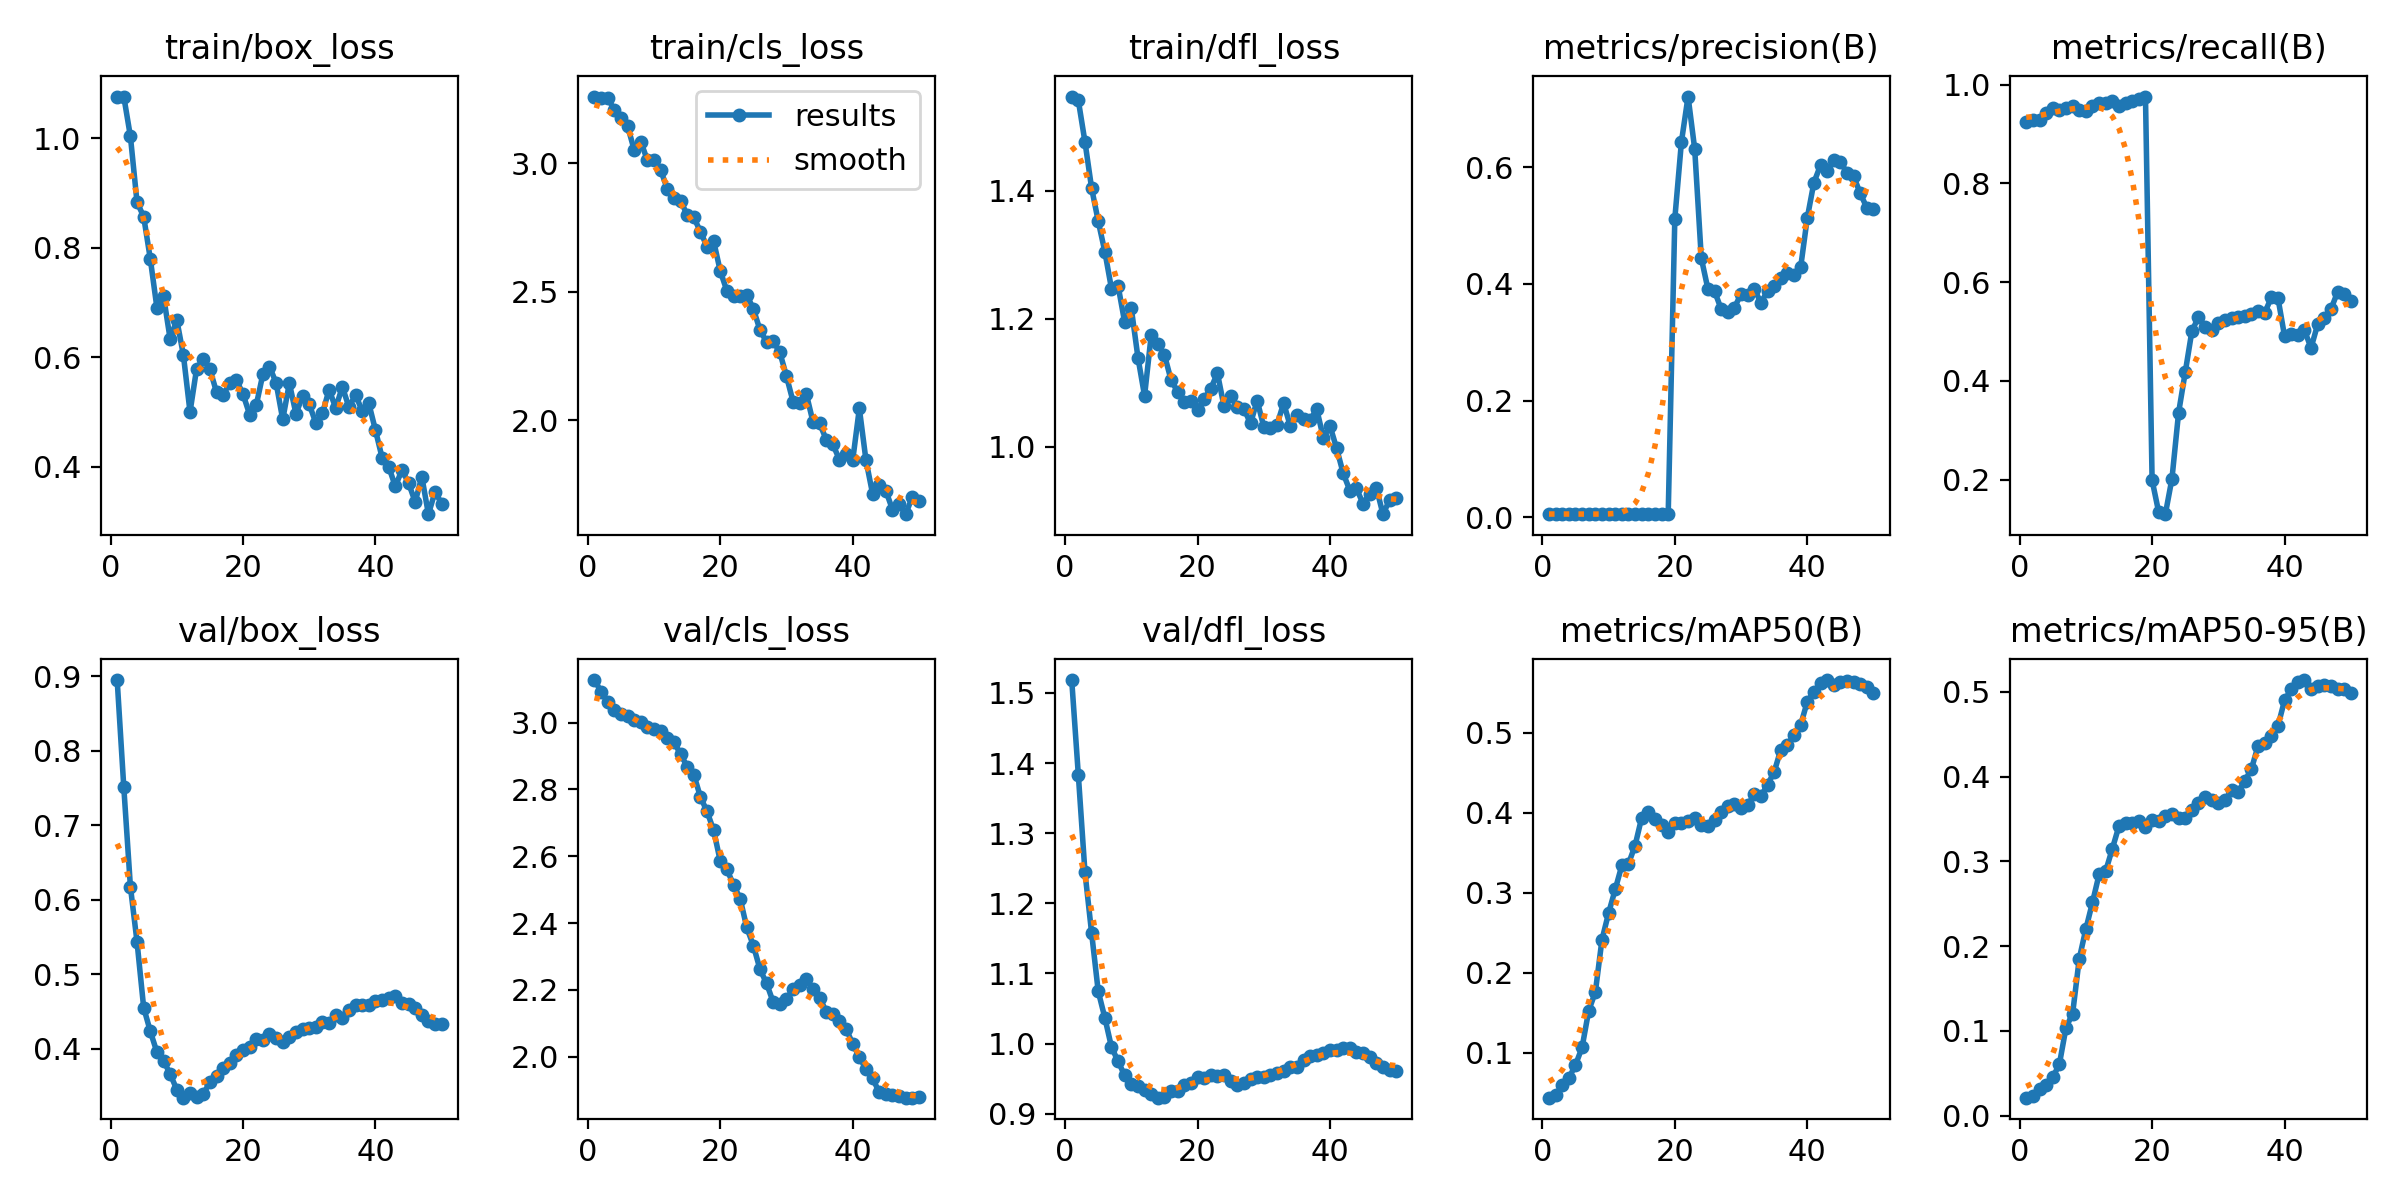

The table this chart was drawn from, first rows:
epoch, time, train/box_loss, train/cls_loss, train/dfl_loss, metrics/precision(B), metrics/recall(B), metrics/mAP50(B), metrics/mAP50-95(B), val/box_loss, val/cls_loss, val/dfl_loss, lr/pg0, lr/pg1, lr/pg2, lr/pg3, lr/pg4, lr/pg5, lr/pg6, lr/pg7
1, 4.971, 1.075, 3.261, 1.547, 0.00571, 0.9245, 0.04405, 0.02125, 0.895, 3.127, 1.518, 0.0001715, 5.716e-05, 0.0001715, 5.716e-05, 0.0001715, 5.716e-05, 0.0001715, 5.716e-05
2, 10.07, 1.076, 3.257, 1.541, 0.00573, 0.9292, 0.04763, 0.02304, 0.7511, 3.093, 1.383, 0.0003782, 0.0001261, 0.0003782, 0.0001261, 0.0003782, 0.0001261, 0.0003782, 0.0001261
3, 14.3, 1.004, 3.256, 1.476, 0.00567, 0.9292, 0.05939, 0.03127, 0.6175, 3.061, 1.244, 0.0005764, 0.0001921, 0.0005764, 0.0001921, 0.0005764, 0.0001921, 0.0005764, 0.0001921
4, 19.08, 0.8831, 3.208, 1.404, 0.00581, 0.9433, 0.06861, 0.03606, 0.5433, 3.038, 1.158, 0.0007661, 0.0002554, 0.0007661, 0.0002554, 0.0007661, 0.0002554, 0.0007661, 0.0002554
5, 21.6, 0.8571, 3.177, 1.352, 0.00576, 0.953, 0.08481, 0.04525, 0.4552, 3.024, 1.075, 0.0009474, 0.0003158, 0.0009474, 0.0003158, 0.0009474, 0.0003158, 0.0009474, 0.0003158
6, 23.94, 0.78, 3.147, 1.305, 0.00566, 0.9484, 0.107, 0.06075, 0.4234, 3.021, 1.037, 0.00112, 0.0003734, 0.00112, 0.0003734, 0.00112, 0.0003734, 0.00112, 0.0003734
7, 26.42, 0.6906, 3.052, 1.247, 0.00563, 0.953, 0.1529, 0.1039, 0.3953, 3.006, 0.995, 0.001284, 0.0004281, 0.001284, 0.0004281, 0.001284, 0.0004281, 0.001284, 0.0004281
8, 28.73, 0.7118, 3.085, 1.252, 0.0056, 0.9577, 0.1759, 0.1206, 0.3837, 3.002, 0.9746, 0.00144, 0.0004801, 0.00144, 0.0004801, 0.00144, 0.0004801, 0.00144, 0.0004801
9, 31.24, 0.6333, 3.012, 1.194, 0.00548, 0.9479, 0.2415, 0.1851, 0.366, 2.985, 0.9545, 0.001587, 0.0005292, 0.001587, 0.0005292, 0.001587, 0.0005292, 0.001587, 0.0005292
10, 33.59, 0.6685, 3.013, 1.216, 0.0055, 0.9475, 0.2747, 0.2203, 0.345, 2.982, 0.9421, 0.001726, 0.0005754, 0.001726, 0.0005754, 0.001726, 0.0005754, 0.001726, 0.0005754
11, 35.92, 0.604, 2.975, 1.139, 0.00552, 0.9573, 0.3042, 0.2518, 0.3341, 2.974, 0.9393, 0.001857, 0.0006189, 0.001857, 0.0006189, 0.001857, 0.0006189, 0.001857, 0.0006189
12, 38.27, 0.5001, 2.901, 1.08, 0.00554, 0.962, 0.3342, 0.2848, 0.34, 2.954, 0.9342, 0.001978, 0.0006595, 0.001978, 0.0006595, 0.001978, 0.0006595, 0.001978, 0.0006595
13, 40.4, 0.5794, 2.866, 1.174, 0.00553, 0.962, 0.336, 0.2889, 0.3347, 2.941, 0.9281, 0.002092, 0.0006973, 0.002092, 0.0006973, 0.002092, 0.0006973, 0.002092, 0.0006973
14, 42.71, 0.5961, 2.854, 1.161, 0.00553, 0.9671, 0.3591, 0.3151, 0.3394, 2.907, 0.9227, 0.002197, 0.0007322, 0.002197, 0.0007322, 0.002197, 0.0007322, 0.002197, 0.0007322
15, 45.35, 0.5783, 2.801, 1.144, 0.00547, 0.9573, 0.394, 0.3419, 0.3545, 2.868, 0.9236, 0.002293, 0.0007643, 0.002293, 0.0007643, 0.002293, 0.0007643, 0.002293, 0.0007643
16, 47.63, 0.5364, 2.79, 1.104, 0.00552, 0.962, 0.4004, 0.346, 0.3634, 2.845, 0.932, 0.002381, 0.0007936, 0.002381, 0.0007936, 0.002381, 0.0007936, 0.002381, 0.0007936
17, 49.92, 0.5307, 2.735, 1.086, 0.00554, 0.9667, 0.3923, 0.3457, 0.3743, 2.778, 0.9322, 0.00246, 0.0008201, 0.00246, 0.0008201, 0.00246, 0.0008201, 0.00246, 0.0008201
18, 52.07, 0.5535, 2.676, 1.07, 0.00558, 0.9714, 0.3843, 0.3475, 0.3813, 2.734, 0.9403, 0.002531, 0.0008437, 0.002531, 0.0008437, 0.002531, 0.0008437, 0.002531, 0.0008437
19, 54.2, 0.5587, 2.697, 1.071, 0.00562, 0.9761, 0.3765, 0.3412, 0.3914, 2.678, 0.943, 0.002594, 0.0008645, 0.002594, 0.0008645, 0.002594, 0.0008645, 0.002594, 0.0008645
20, 56.52, 0.5327, 2.581, 1.058, 0.5119, 0.1987, 0.3877, 0.3487, 0.3982, 2.585, 0.9523, 0.002647, 0.0008825, 0.002647, 0.0008825, 0.002647, 0.0008825, 0.002647, 0.0008825
21, 62.09, 0.4954, 2.504, 1.075, 0.6435, 0.1335, 0.3871, 0.3473, 0.4027, 2.561, 0.9514, 0.002589, 0.0008631, 0.002589, 0.0008631, 0.002589, 0.0008631, 0.002589, 0.0008631
22, 67.26, 0.5125, 2.484, 1.091, 0.7209, 0.1298, 0.3896, 0.3538, 0.4135, 2.515, 0.9546, 0.002504, 0.0008348, 0.002504, 0.0008348, 0.002504, 0.0008348, 0.002504, 0.0008348
23, 74.08, 0.569, 2.484, 1.115, 0.6313, 0.2019, 0.3935, 0.3562, 0.412, 2.473, 0.9534, 0.00242, 0.0008065, 0.00242, 0.0008065, 0.00242, 0.0008065, 0.00242, 0.0008065
24, 82.09, 0.583, 2.488, 1.063, 0.4439, 0.3354, 0.3846, 0.3514, 0.4197, 2.387, 0.9549, 0.002335, 0.0007782, 0.002335, 0.0007782, 0.002335, 0.0007782, 0.002335, 0.0007782
25, 86.08, 0.5533, 2.433, 1.08, 0.3911, 0.417, 0.3833, 0.3513, 0.4137, 2.333, 0.9471, 0.00225, 0.0007499, 0.00225, 0.0007499, 0.00225, 0.0007499, 0.00225, 0.0007499
26, 91.65, 0.4864, 2.351, 1.063, 0.3876, 0.5001, 0.3914, 0.3607, 0.4095, 2.262, 0.941, 0.002165, 0.0007216, 0.002165, 0.0007216, 0.002165, 0.0007216, 0.002165, 0.0007216
27, 94.09, 0.5528, 2.304, 1.06, 0.3567, 0.5295, 0.4006, 0.3695, 0.4163, 2.219, 0.9434, 0.00208, 0.0006934, 0.00208, 0.0006934, 0.00208, 0.0006934, 0.00208, 0.0006934
28, 96.38, 0.4965, 2.308, 1.037, 0.3521, 0.51, 0.408, 0.3766, 0.422, 2.163, 0.949, 0.001995, 0.0006651, 0.001995, 0.0006651, 0.001995, 0.0006651, 0.001995, 0.0006651
29, 99.14, 0.5295, 2.264, 1.072, 0.3592, 0.5039, 0.4106, 0.3727, 0.4258, 2.159, 0.9523, 0.00191, 0.0006368, 0.00191, 0.0006368, 0.00191, 0.0006368, 0.00191, 0.0006368
30, 106.1, 0.5142, 2.171, 1.031, 0.3829, 0.518, 0.406, 0.3685, 0.4273, 2.172, 0.9526, 0.001825, 0.0006085, 0.001825, 0.0006085, 0.001825, 0.0006085, 0.001825, 0.0006085
31, 111.3, 0.48, 2.072, 1.029, 0.3807, 0.5227, 0.4097, 0.3722, 0.429, 2.203, 0.955, 0.001741, 0.0005802, 0.001741, 0.0005802, 0.001741, 0.0005802, 0.001741, 0.0005802
32, 115.3, 0.4976, 2.068, 1.035, 0.3912, 0.5273, 0.4228, 0.3845, 0.4362, 2.216, 0.9586, 0.001656, 0.0005519, 0.001656, 0.0005519, 0.001656, 0.0005519, 0.001656, 0.0005519
33, 118.1, 0.5409, 2.102, 1.068, 0.3678, 0.5296, 0.4205, 0.3819, 0.4345, 2.232, 0.9602, 0.001571, 0.0005236, 0.001571, 0.0005236, 0.001571, 0.0005236, 0.001571, 0.0005236
34, 120.2, 0.5074, 1.993, 1.033, 0.3877, 0.5321, 0.4351, 0.3952, 0.4447, 2.202, 0.9667, 0.001486, 0.0004953, 0.001486, 0.0004953, 0.001486, 0.0004953, 0.001486, 0.0004953
35, 122.3, 0.546, 1.987, 1.05, 0.3967, 0.5347, 0.4507, 0.409, 0.4406, 2.177, 0.9667, 0.001401, 0.000467, 0.001401, 0.000467, 0.001401, 0.000467, 0.001401, 0.000467
36, 130.1, 0.5087, 1.925, 1.044, 0.4098, 0.5422, 0.4789, 0.4366, 0.4524, 2.135, 0.9771, 0.001316, 0.0004387, 0.001316, 0.0004387, 0.001316, 0.0004387, 0.001316, 0.0004387
37, 138.1, 0.5315, 1.906, 1.042, 0.4189, 0.5377, 0.4844, 0.4397, 0.458, 2.13, 0.9817, 0.001231, 0.0004104, 0.001231, 0.0004104, 0.001231, 0.0004104, 0.001231, 0.0004104
38, 143.3, 0.5016, 1.846, 1.059, 0.4158, 0.5689, 0.4975, 0.4481, 0.4583, 2.108, 0.9835, 0.001146, 0.0003821, 0.001146, 0.0003821, 0.001146, 0.0003821, 0.001146, 0.0003821
39, 145.5, 0.5157, 1.868, 1.014, 0.4283, 0.5683, 0.5097, 0.4598, 0.4587, 2.084, 0.986, 0.001061, 0.0003538, 0.001061, 0.0003538, 0.001061, 0.0003538, 0.001061, 0.0003538
40, 147.9, 0.4668, 1.844, 1.033, 0.513, 0.4907, 0.5387, 0.4901, 0.4635, 2.038, 0.9903, 0.0009766, 0.0003255, 0.0009766, 0.0003255, 0.0009766, 0.0003255, 0.0009766, 0.0003255
41, 169.5, 0.4168, 2.046, 0.9977, 0.5736, 0.4954, 0.5513, 0.5031, 0.4658, 2, 0.991, 0.0008917, 0.0002972, 0.0008917, 0.0002972, 0.0008917, 0.0002972, 0.0008917, 0.0002972
42, 171.9, 0.4003, 1.844, 0.9586, 0.6031, 0.4932, 0.5619, 0.5121, 0.4686, 1.963, 0.9932, 0.0008068, 0.0002689, 0.0008068, 0.0002689, 0.0008068, 0.0002689, 0.0008068, 0.0002689
43, 174, 0.364, 1.713, 0.9319, 0.5941, 0.5027, 0.5657, 0.5141, 0.4709, 1.935, 0.9935, 0.0007219, 0.0002406, 0.0007219, 0.0002406, 0.0007219, 0.0002406, 0.0007219, 0.0002406
44, 176.3, 0.3942, 1.748, 0.9351, 0.6122, 0.4668, 0.5595, 0.504, 0.4609, 1.894, 0.9883, 0.000637, 0.0002123, 0.000637, 0.0002123, 0.000637, 0.0002123, 0.000637, 0.0002123
45, 178.5, 0.3704, 1.726, 0.9112, 0.6088, 0.5144, 0.5634, 0.507, 0.4601, 1.889, 0.9866, 0.0005522, 0.0001841, 0.0005522, 0.0001841, 0.0005522, 0.0001841, 0.0005522, 0.0001841
46, 180.7, 0.3357, 1.652, 0.9267, 0.5904, 0.5283, 0.5652, 0.5081, 0.4547, 1.886, 0.981, 0.0004673, 0.0001558, 0.0004673, 0.0001558, 0.0004673, 0.0001558, 0.0004673, 0.0001558
47, 182.8, 0.3819, 1.672, 0.9363, 0.5844, 0.5447, 0.5635, 0.507, 0.4447, 1.882, 0.9722, 0.0003824, 0.0001275, 0.0003824, 0.0001275, 0.0003824, 0.0001275, 0.0003824, 0.0001275
48, 185.1, 0.3134, 1.634, 0.895, 0.5549, 0.5799, 0.5603, 0.5037, 0.4372, 1.878, 0.9663, 0.0002975, 9.91726e-05, 0.0002975, 9.91726e-05, 0.0002975, 9.91726e-05, 0.0002975, 9.91726e-05
49, 187.6, 0.3543, 1.702, 0.917, 0.5303, 0.5767, 0.5568, 0.5031, 0.4332, 1.878, 0.9626, 0.0002126, 7.08784e-05, 0.0002126, 7.08784e-05, 0.0002126, 7.08784e-05, 0.0002126, 7.08784e-05
50, 189.7, 0.3325, 1.683, 0.921, 0.5281, 0.5618, 0.5501, 0.4985, 0.4325, 1.88, 0.9607, 0.0001278, 4.25842e-05, 0.0001278, 4.25842e-05, 0.0001278, 4.25842e-05, 0.0001278, 4.25842e-05
